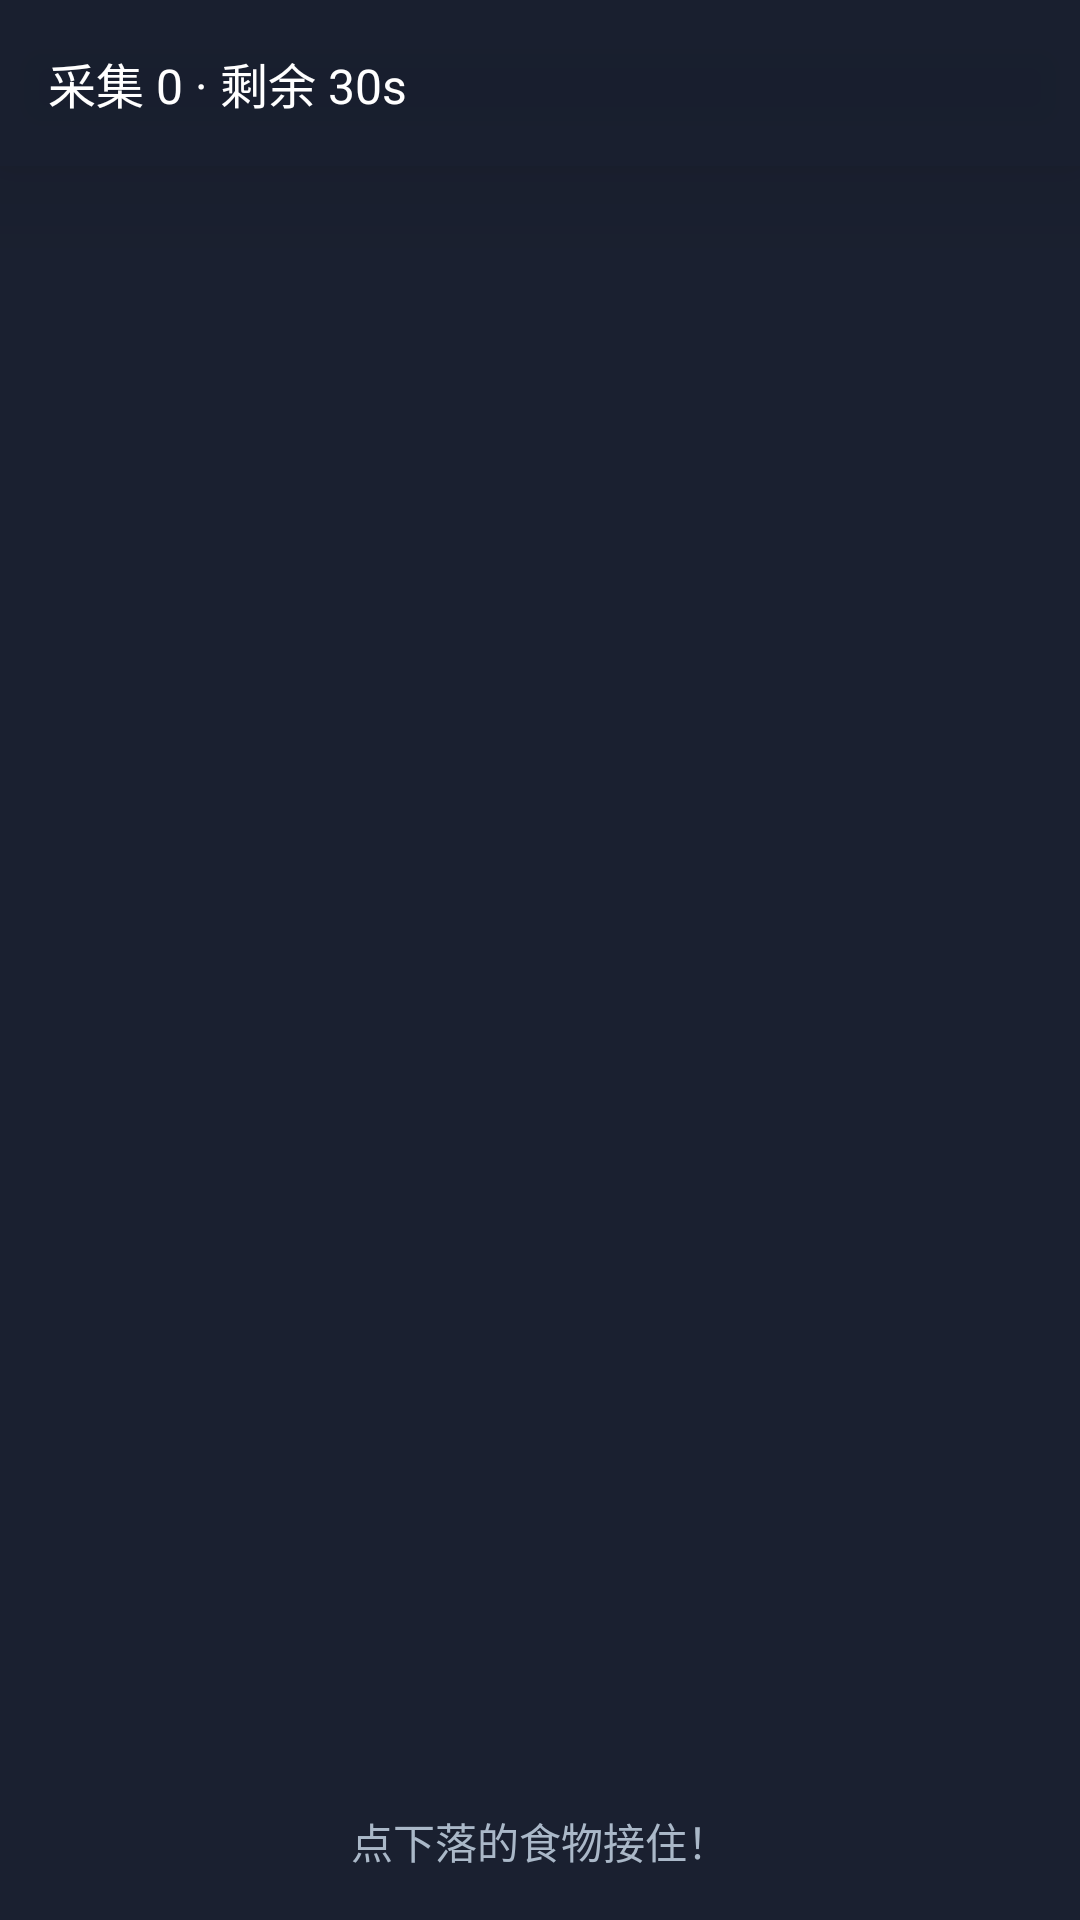

The Android layout XML behind this screen, and the referenced resources:
<!-- AndroidManifest.xml: application theme Theme.VpetMobile -->
<!-- res/layout/activity_collect.xml -->
<?xml version="1.0" encoding="utf-8"?>
<FrameLayout xmlns:android="http://schemas.android.com/apk/res/android"
    android:id="@+id/collectRoot"
    android:layout_width="match_parent"
    android:layout_height="match_parent"
    android:background="#FF1A2030">

    <TextView
        android:id="@+id/collectHud"
        android:layout_width="match_parent"
        android:layout_height="wrap_content"
        android:padding="16dp"
        android:textColor="#FFFFFFFF"
        android:textSize="16sp"
        android:text="采集 0 · 剩余 30s"
        android:elevation="24dp"
        android:background="#CC1A2030" />

    <TextView
        android:layout_width="match_parent"
        android:layout_height="wrap_content"
        android:layout_gravity="bottom"
        android:padding="16dp"
        android:gravity="center"
        android:textColor="#AAB8C8"
        android:text="点下落的食物接住！" />
</FrameLayout>
<!-- resources referenced by this layout -->
<resources>
  <style name="Theme.VpetMobile" parent="Theme.MaterialComponents.DayNight.NoActionBar">
          <item name="colorPrimary">@color/accent_pink</item>
          <item name="colorPrimaryVariant">@color/btn_bg</item>
          <item name="colorOnPrimary">@color/text_main</item>
          <item name="android:statusBarColor">@color/bg_dark</item>
          <item name="android:navigationBarColor">@color/bg_dark</item>
          <item name="android:windowBackground">@color/bg_dark</item>
      </style>
  <color name="accent_pink">#FFFF88CC</color>
  <color name="btn_bg">#FF2A4060</color>
  <color name="text_main">#FFEEF2FF</color>
  <color name="bg_dark">#FF1A2030</color>
</resources>
